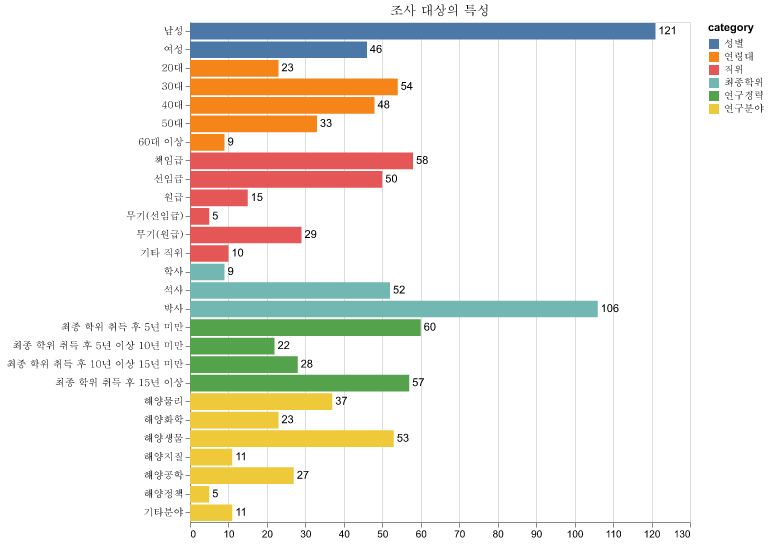

Source data for this figure (header and first rows):
info, len, category
남성, 121, 성별
여성, 46, 성별
20대, 23, 연령대
30대, 54, 연령대
40대, 48, 연령대
50대, 33, 연령대
60대 이상, 9, 연령대
책임급, 58, 직위
선임급, 50, 직위
원급, 15, 직위
무기(선임급), 5, 직위
무기(원급), 29, 직위
기타 직위, 10, 직위
학사, 9, 최종학위
석사, 52, 최종학위
박사, 106, 최종학위
최종 학위 취득 후 5년 미만, 60, 연구경력
5년 이상 10년 미만, 22, 연구경력
10년 이상 15년 미만, 28, 연구경력
15년 이상, 57, 연구경력
해양물리, 37, 연구분야
해양화학, 23, 연구분야
해양생물, 53, 연구분야
해양지질, 11, 연구분야
해양공학, 27, 연구분야
해양정책, 5, 연구분야
기타분야, 11, 연구분야
